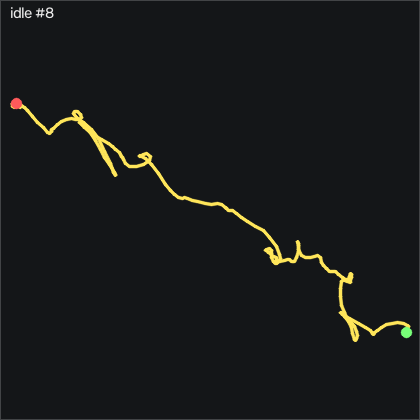

The data file committed next to this chart (first rows):
t_s, ax, ay, az, gx, gy, gz, seq
0.00000, -0.922, 0.03300, -0.06900, 0.1638, -0.5917, -0.254, 5124
0.01000, -0.933, 0.03300, -0.06900, 0.04180, -0.3177, -0.101, 5125
0.02000, -0.931, 0.03500, -0.07000, 0.04180, -0.1657, -0.07102, 5126
0.03000, -0.931, 0.03700, -0.07900, -0.1712, -0.1657, 0.112, 5127
0.04000, -0.929, 0.03100, -0.07200, -0.6892, -0.2567, 0.08198, 5128
0.05000, -0.925, 0.02900, -0.07000, -0.9032, -0.1347, 0.05098, 5129
0.06000, -0.928, 0.02600, -0.06900, -0.9642, 0.04833, 0.112, 5130
0.07000, -0.935, 0.02300, -0.07200, -0.9642, 0.3223, 0.295, 5131
0.08000, -0.935, 0.02000, -0.07400, -0.8722, 0.4753, 0.356, 5132
0.09000, -0.938, 0.02100, -0.07600, -0.8112, 0.4143, 0.508, 5133
0.1, -0.943, 0.02000, -0.07800, -0.4762, 0.4443, 0.447, 5134
0.111, -0.942, 0.02200, -0.07500, -0.08020, 0.2923, 0.295, 5135
0.12, -0.942, 0.02800, -0.08000, -0.08020, 0.01733, 0.234, 5136
0.13, -0.938, 0.03300, -0.07400, -0.1402, -0.2567, 0.02098, 5137
0.14, -0.934, 0.03000, -0.07300, -0.4452, -0.4087, -0.07102, 5138
0.15, -0.946, 0.02900, -0.07700, -0.8422, -0.5007, -0.04002, 5139
0.16, -0.937, 0.02600, -0.07300, -1.177, -0.7137, -0.162, 5140
0.17, -0.925, 0.01900, -0.06800, -1.512, -0.9887, -0.04002, 5141
0.18, -0.927, 0.01300, -0.06700, -1.208, -0.6527, -0.162, 5142
0.19, -0.922, 0.01500, -0.06600, -0.4452, -0.3177, -0.65, 5143
0.2, -0.92, 0.01200, -0.06400, 0.1338, 0.01733, -0.742, 5144
0.21, -0.934, 0.01600, -0.07300, 0.5298, 0.6583, -0.528, 5145
0.22, -0.935, 0.02100, -0.07400, 0.8048, 0.9323, -0.376, 5146
0.23, -0.935, 0.02000, -0.07300, 0.4078, 0.9323, 0.356, 5147
0.241, -0.947, 0.02500, -0.07600, 0.1948, 1.084, 0.783, 5148
0.25, -0.952, 0.03000, -0.08000, 0.3468, 1.023, 0.691, 5149
0.26, -0.953, 0.03300, -0.08400, 0.2558, 0.2923, 0.386, 5150
0.27, -0.943, 0.03100, -0.08000, 0.1948, -0.3787, 0.112, 5151
0.281, -0.948, 0.03300, -0.08200, 0.07280, -0.4697, -0.101, 5152
0.29, -0.938, 0.02800, -0.07800, -0.04920, -0.8667, -0.345, 5153
0.3, -0.934, 0.02200, -0.07700, -0.3842, -0.8967, 0.02098, 5154
0.31, -0.94, 0.02100, -0.07500, -0.7202, -0.8057, 0.417, 5155
0.32, -0.941, 0.02400, -0.07600, -0.6282, -0.7137, 0.447, 5156
0.33, -0.939, 0.02500, -0.07200, -0.4452, -0.9277, 0.234, 5157
0.34, -0.938, 0.02100, -0.07700, -0.4452, -1.172, 0.112, 5158
0.35, -0.931, 0.01800, -0.07300, -0.2622, -1.477, -0.467, 5159
0.36, -0.918, 0.01800, -0.06800, 0.04180, -1.538, -0.772, 5160
0.37, -0.926, 0.01700, -0.07100, 0.1028, -1.08, -0.681, 5161
0.38, -0.927, 0.01200, -0.06600, 0.3468, -0.3787, -0.254, 5162
0.39, -0.937, 0.01800, -0.07100, 0.2558, 0.1703, 0.691, 5163
0.4, -0.937, 0.03100, -0.07300, 0.4688, 0.1703, 0.996, 5164
0.411, -0.94, 0.03900, -0.07800, 0.4388, 0.07833, 0.813, 5165
0.42, -0.931, 0.03500, -0.07400, 0.1638, -0.4697, 0.05098, 5166
0.43, -0.933, 0.02500, -0.07900, 0.1338, -0.4397, -0.498, 5167
0.44, -0.924, 0.02400, -0.07000, 0.04180, -0.5007, -0.711, 5168
0.451, -0.931, 0.02100, -0.06900, -0.2322, -0.1047, 0.295, 5169
0.46, -0.939, 0.03000, -0.07700, -0.2322, 0.5363, 0.874, 5170
0.47, -0.939, 0.03600, -0.07800, -0.1102, 0.4753, 1.057, 5171
0.48, -0.94, 0.03600, -0.07800, -0.4762, 0.04833, 0.508, 5172
0.49, -0.937, 0.02800, -0.07800, -0.6282, -0.3177, -0.345, 5173
0.5, -0.933, 0.02000, -0.07400, -0.5982, -0.5617, -0.894, 5174
0.51, -0.935, 0.01500, -0.06700, -0.6282, -0.5307, -0.193, 5175
0.52, -0.94, 0.02100, -0.07800, -0.5982, 0.01733, 0.569, 5176
0.53, -0.941, 0.02700, -0.08000, -0.4452, -0.07367, 1.088, 5177
0.54, -0.936, 0.03200, -0.07800, -0.5372, -0.3787, 0.996, 5178
0.55, -0.932, 0.03000, -0.07600, -0.5062, -0.5007, 0.295, 5179
0.56, -0.939, 0.02400, -0.07200, -0.3232, -0.5917, -0.376, 5180
0.57, -0.927, 0.02200, -0.07100, -0.1402, -0.8057, -0.62, 5181
0.581, -0.933, 0.02000, -0.07100, -0.5062, -0.3177, 0.143, 5182
0.59, -0.935, 0.02400, -0.07500, -0.5062, 0.1703, 0.661, 5183
... 140 more rows
